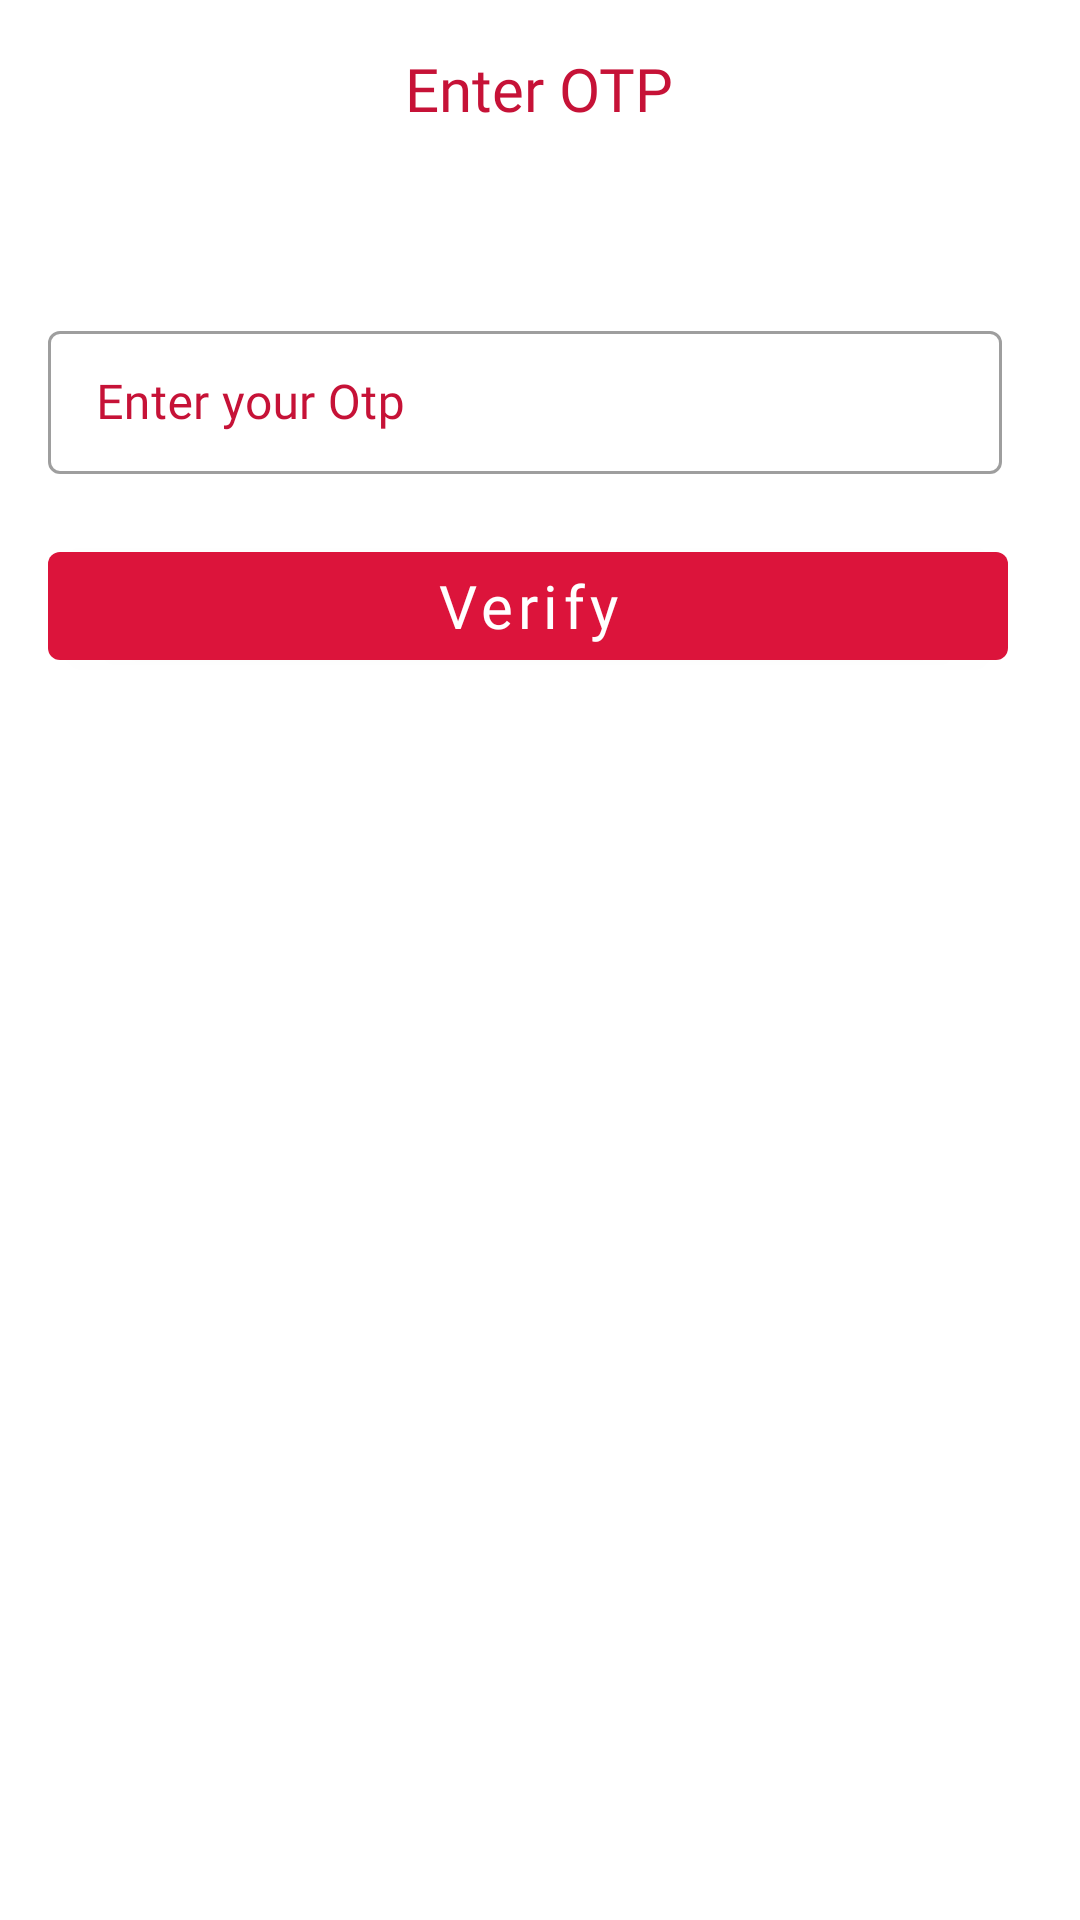

Reconstruct the res/layout file that produces this screen, plus the resources it refers to.
<!-- AndroidManifest.xml: application theme AppTheme -->
<!-- res/layout/otp_sheet.xml -->
<?xml version="1.0" encoding="utf-8"?>
<LinearLayout xmlns:android="http://schemas.android.com/apk/res/android"
    android:layout_width="match_parent"
    android:layout_height="match_parent"
    android:orientation="vertical"
    android:padding="16dp">

    <TextView
        android:layout_width="wrap_content"
        android:layout_height="wrap_content"
        android:layout_marginBottom="16dp"
        android:fontFamily="@font/roboto_bold"
        android:textSize="20sp"
        android:textColor="@color/colorPrimaryDark"
        android:layout_gravity="center_horizontal"
        android:text="Enter OTP" />
    <LinearLayout
        android:layout_width="match_parent"
        android:layout_height="wrap_content"
        android:layout_marginTop="46dp"
        android:orientation="vertical">
    <com.google.android.material.textfield.TextInputLayout
        android:id="@+id/textField"
        style="@style/Widget.MaterialComponents.TextInputLayout.OutlinedBox.Dense"
        android:layout_width="match_parent"
        android:layout_marginEnd="10dp"
        android:textColorHint="@color/colorPrimaryDark"
        android:layout_height="wrap_content">
        <com.google.android.material.textfield.TextInputEditText
            android:id="@+id/id_otp"
            android:layout_width="match_parent"
            android:layout_height="wrap_content"
            android:hint="Enter your Otp"
            android:maxLength="6"
            android:fontFamily="@font/roboto_regular"
            android:textColor="@color/colorPrimaryDark"
            android:inputType="number"/>
    </com.google.android.material.textfield.TextInputLayout>

        <Button
            android:id="@+id/verify"
            android:layout_width="match_parent"
            android:layout_height="wrap_content"
            android:layout_marginRight="8dp"
            android:layout_marginTop="20dp"
            android:layout_weight="1"
            android:textAllCaps="false"
            android:fontFamily="@font/roboto_regular"
            android:text="Verify"
            android:textSize="20sp"
            android:textColor="@android:color/white" />


    </LinearLayout>

</LinearLayout>
<!-- resources referenced by this layout -->
<resources>
  <color name="colorPrimaryDark">#c61237</color>
  <style name="AppTheme" parent="Theme.MaterialComponents.Light.DarkActionBar">
          
          <item name="colorPrimary">@color/colorPrimary</item>
          <item name="colorPrimaryDark">@color/colorPrimaryDark</item>
          <item name="colorAccent">@color/colorAccent</item>
  
      </style>
  <color name="colorPrimary">#dc143b</color>
  <color name="colorAccent">#c61237</color>
      // current color
</resources>
